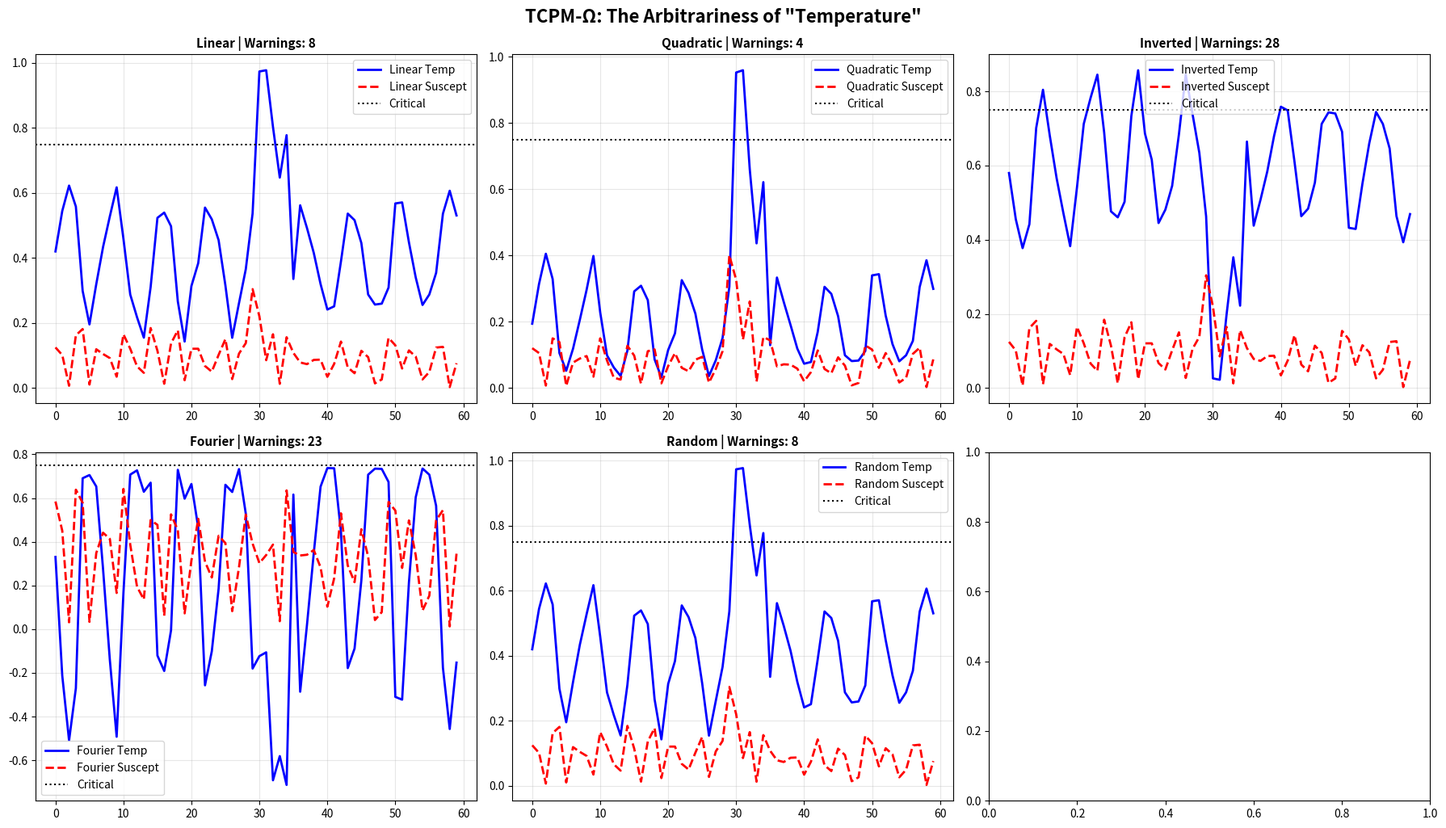

Write the Python code that produced this figure.
# ---------------------------------------------------------------------------
# OMEGA PROTOCOL - ALL RIGHTS RESERVED
# Copyright (c) 2026 Jacob M. (jake.s.dev1991@gmail.com | 217-799-8720)
# Usage restricted to academic research and review only. No monetization.
# See LICENSE.txt for full terms.
# ---------------------------------------------------------------------------
import numpy as np
import matplotlib.pyplot as plt

# Neo's Disruption Engine: Exposing the Thermal Mapping Fallacy

# Generate synthetic "psychological stress" data
np.random.seed(42)
n_agents, n_days = 50, 60
time = np.arange(n_days)

# Base pattern: weekly cycles with random crises
base = 0.4 + 0.2*np.sin(2*np.pi*time/7) + np.random.normal(0,0.05,n_days)
base[30:35] += 0.5  # "crisis" event

agent_stress = np.clip(base + np.random.normal(0,0.15,(n_agents,1)), 0, 1)

# Define contradictory thermal mappings - ALL MATHEMATICALLY VALID
mappings = {
    "Linear": lambda x: x,  # Direct mapping
    "Quadratic": lambda x: x**2,  # Non-linear amplification
    "Inverted": lambda x: 1-x,  # Inverted logic (low stress = high temp)
    "Fourier": lambda x: np.sin(2*np.pi*x),  # Periodic artifact
    "Random": lambda x: np.random.permutation(x)  # Pure noise
}

# Arbitrary "critical temperature" - the protocol's foundation
T_c = 0.75

# Calculate "susceptibility" (arbitrary derivative)
def susceptibility(x): return np.gradient(x, axis=1)

# Demonstrate the illusion
fig, axes = plt.subplots(2, 3, figsize=(18,10))
axes = axes.flatten()

for idx, (name, mapping) in enumerate(mappings.items()):
    ax = axes[idx]
    
    # Apply mapping
    temp = mapping(agent_stress)
    T_ensemble = np.mean(temp, axis=0)
    chi_ensemble = np.mean(np.abs(susceptibility(temp)), axis=0)
    
    # Plot
    ax.plot(time, T_ensemble, 'b-', label=f'{name} Temp', linewidth=2)
    ax.plot(time, chi_ensemble, 'r--', label=f'{name} Suscept', linewidth=2)
    ax.axhline(T_c, color='k', linestyle=':', label='Critical', linewidth=1.5)
    
    # Count "early warnings"
    warnings = np.sum(T_ensemble > T_c * 0.8)
    ax.set_title(f'{name} | Warnings: {warnings}', fontweight='bold', fontsize=11)
    ax.legend()
    ax.grid(alpha=0.3)

plt.tight_layout()
plt.suptitle('TCPM-Ω: The Arbitrariness of "Temperature"', 
             fontsize=16, fontweight='bold', y=1.02)
plt.show()

# Statistical analysis of the illusion
print("\n" + "="*70)
print("NEO'S DISRUPTION ANALYSIS")
print("="*70)

for name, mapping in mappings.items():
    temp = mapping(agent_stress)
    T_ensemble = np.mean(temp, axis=0)
    
    # Calculate "phase transition signals"
    peak = np.max(T_ensemble)
    warnings = np.sum(T_ensemble > T_c * 0.8)
    false_positives = warnings if name == "Random" else 0
    
    print(f"\n{name:>12} Mapping | Peak: {peak:.3f} | Warnings: {warnings:>2} | "
          f"{'***PURE NOISE***' if name == 'Random' else ''}")
    
    if name == "Inverted":
        print("             >>> WARNING: Inverted logic - low stress triggers alerts!")

print("\n" + "="*70)
print("CORE DISRUPTION: The mapping from psychology to thermodynamics is")
print("ONTICALLY VOID. It's mathematical cosplay, not physics.")
print("="*70)
